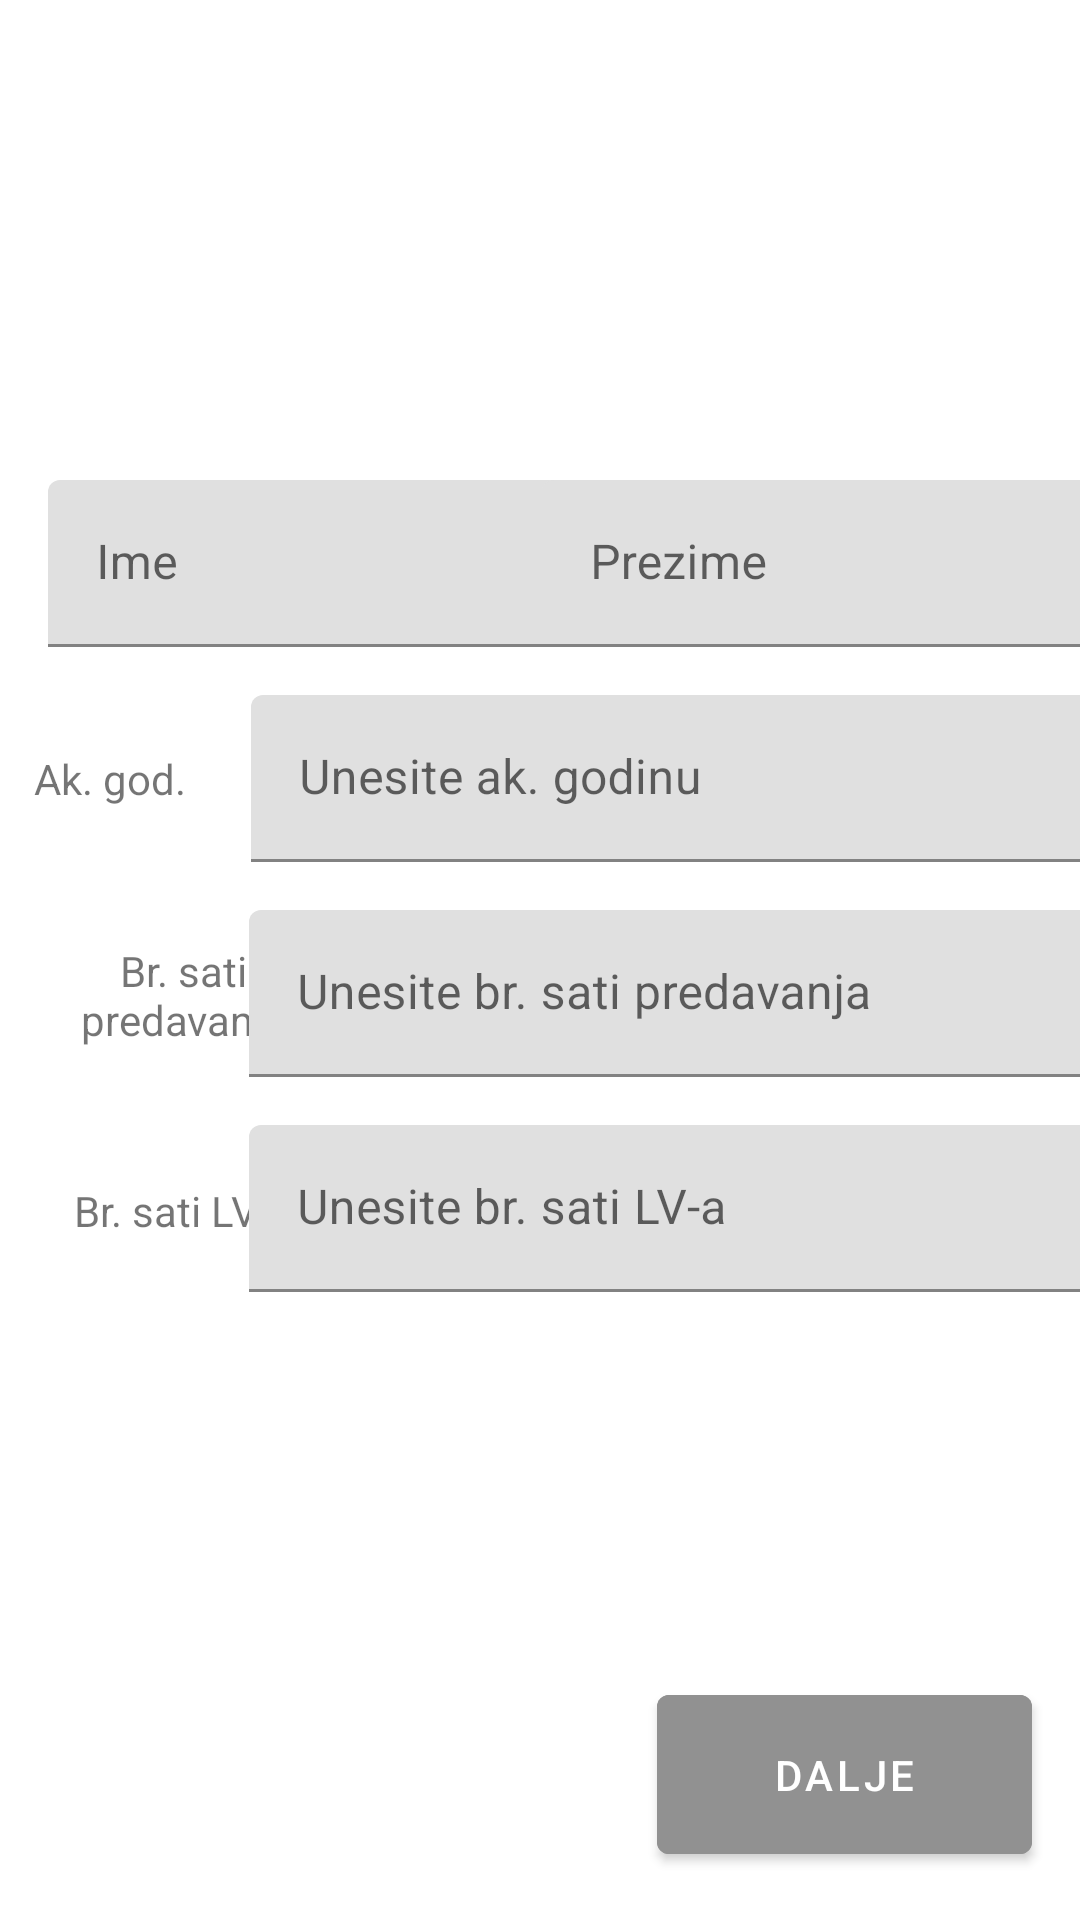

Here is an Android app screen rendered from its layout file. Give the layout XML and the strings, colors and styles it references.
<!-- AndroidManifest.xml: application theme Theme.LV1 -->
<!-- res/layout/activity_student_info.xml -->
<?xml version="1.0" encoding="utf-8"?>
<androidx.constraintlayout.widget.ConstraintLayout xmlns:android="http://schemas.android.com/apk/res/android"
    xmlns:app="http://schemas.android.com/apk/res-auto"
    xmlns:tools="http://schemas.android.com/tools"
    android:layout_width="match_parent"
    android:layout_height="match_parent"
    tools:context=".StudentInfoActivity">

    <TextView
        android:id="@+id/textView5"
        android:layout_width="90dp"
        android:layout_height="56dp"
        android:layout_marginStart="16dp"
        android:layout_marginTop="16dp"
        android:gravity="center"
        android:text="Br. sati LV-a"
        app:layout_constraintStart_toStartOf="parent"
        app:layout_constraintTop_toBottomOf="@+id/textView4" />

    <TextView
        android:id="@+id/textView4"
        android:layout_width="90dp"
        android:layout_height="56dp"
        android:layout_marginStart="16dp"
        android:layout_marginTop="16dp"
        android:gravity="center"
        android:text="Br. sati predavanja"
        app:layout_constraintStart_toStartOf="parent"
        app:layout_constraintTop_toBottomOf="@+id/textView" />

    <Button
        android:id="@+id/btnDalje2"
        android:layout_width="125dp"
        android:layout_height="65dp"
        android:layout_marginEnd="16dp"
        android:layout_marginBottom="16dp"
        android:backgroundTint="#919191"
        android:text="Dalje"
        app:layout_constraintBottom_toBottomOf="parent"
        app:layout_constraintEnd_toEndOf="parent" />

    <com.google.android.material.textfield.TextInputLayout
        android:id="@+id/txtImeProf"
        android:layout_width="188dp"
        android:layout_height="wrap_content"
        android:layout_marginStart="16dp"
        android:layout_marginTop="160dp"
        app:layout_constraintStart_toStartOf="parent"
        app:layout_constraintTop_toTopOf="parent">

        <com.google.android.material.textfield.TextInputEditText
            android:id="@+id/inptImeProf"
            android:layout_width="match_parent"
            android:layout_height="wrap_content"
            android:hint="Ime" />
    </com.google.android.material.textfield.TextInputLayout>

    <com.google.android.material.textfield.TextInputLayout
        android:id="@+id/txtPrezimeProf"
        android:layout_width="188dp"
        android:layout_height="wrap_content"
        android:layout_marginStart="1dp"
        android:layout_marginTop="160dp"
        android:layout_marginEnd="16dp"
        app:layout_constraintEnd_toEndOf="parent"
        app:layout_constraintStart_toEndOf="@+id/txtImeProf"
        app:layout_constraintTop_toTopOf="parent">

        <com.google.android.material.textfield.TextInputEditText
            android:id="@+id/inptPrezimeProf"
            android:layout_width="match_parent"
            android:layout_height="wrap_content"
            android:hint="Prezime" />
    </com.google.android.material.textfield.TextInputLayout>

    <TextView
        android:id="@+id/textView"
        android:layout_width="90dp"
        android:layout_height="56dp"
        android:layout_marginStart="16dp"
        android:layout_marginTop="16dp"
        android:layout_marginEnd="1dp"
        android:gravity="center"
        android:text="Ak. god."
        app:layout_constraintEnd_toStartOf="@+id/txtAkGod"
        app:layout_constraintStart_toStartOf="parent"
        app:layout_constraintTop_toBottomOf="@+id/txtImeProf" />

    <com.google.android.material.textfield.TextInputLayout
        android:id="@+id/txtAkGod"
        android:layout_width="285dp"
        android:layout_height="wrap_content"
        android:layout_marginStart="1dp"
        android:layout_marginTop="16dp"
        android:layout_marginEnd="16dp"
        app:layout_constraintEnd_toEndOf="parent"
        app:layout_constraintStart_toEndOf="@+id/textView"
        app:layout_constraintTop_toBottomOf="@+id/txtImeProf">

        <com.google.android.material.textfield.TextInputEditText
            android:id="@+id/inptAkGod"
            android:layout_width="match_parent"
            android:layout_height="wrap_content"
            android:hint="Unesite ak. godinu" />
    </com.google.android.material.textfield.TextInputLayout>

    <com.google.android.material.textfield.TextInputLayout
        android:id="@+id/txtBrPred"
        android:layout_width="285dp"
        android:layout_height="wrap_content"
        android:layout_marginStart="1dp"
        android:layout_marginTop="16dp"
        android:layout_marginEnd="16dp"
        app:layout_constraintEnd_toEndOf="parent"
        app:layout_constraintStart_toEndOf="@+id/textView4"
        app:layout_constraintTop_toBottomOf="@+id/txtAkGod">

        <com.google.android.material.textfield.TextInputEditText
            android:id="@+id/inptBrPred"
            android:layout_width="match_parent"
            android:layout_height="wrap_content"
            android:hint="Unesite br. sati predavanja" />
    </com.google.android.material.textfield.TextInputLayout>

    <com.google.android.material.textfield.TextInputLayout
        android:id="@+id/txtBrLV"
        android:layout_width="285dp"
        android:layout_height="wrap_content"
        android:layout_marginStart="1dp"
        android:layout_marginTop="16dp"
        android:layout_marginEnd="16dp"
        app:layout_constraintEnd_toEndOf="parent"
        app:layout_constraintStart_toEndOf="@+id/textView5"
        app:layout_constraintTop_toBottomOf="@+id/txtBrPred">

        <com.google.android.material.textfield.TextInputEditText
            android:id="@+id/inptBrLV"
            android:layout_width="match_parent"
            android:layout_height="wrap_content"
            android:hint="Unesite br. sati LV-a" />
    </com.google.android.material.textfield.TextInputLayout>

</androidx.constraintlayout.widget.ConstraintLayout>
<!-- resources referenced by this layout -->
<resources>
  <style name="Theme.LV1" parent="Theme.MaterialComponents.DayNight.DarkActionBar">
          
          <item name="colorPrimary">@color/purple_500</item>
          <item name="colorPrimaryVariant">@color/purple_700</item>
          <item name="colorOnPrimary">@color/white</item>
          
          <item name="colorSecondary">@color/teal_200</item>
          <item name="colorSecondaryVariant">@color/teal_700</item>
          <item name="colorOnSecondary">@color/black</item>
          
          <item name="android:statusBarColor" tools:targetApi="l">?attr/colorPrimaryVariant</item>
          
      </style>
  <!-- not gathered from this repository: default colours our renderer supplied (Android Studio template values) -->
  <color name="purple_500">#FF6200EE</color>
  <color name="purple_700">#FF3700B3</color>
  <color name="teal_200">#FF03DAC5</color>
  <color name="teal_700">#FF018786</color>
  <color name="black">#FF000000</color>
  <color name="white">#FFFFFFFF</color>
</resources>
